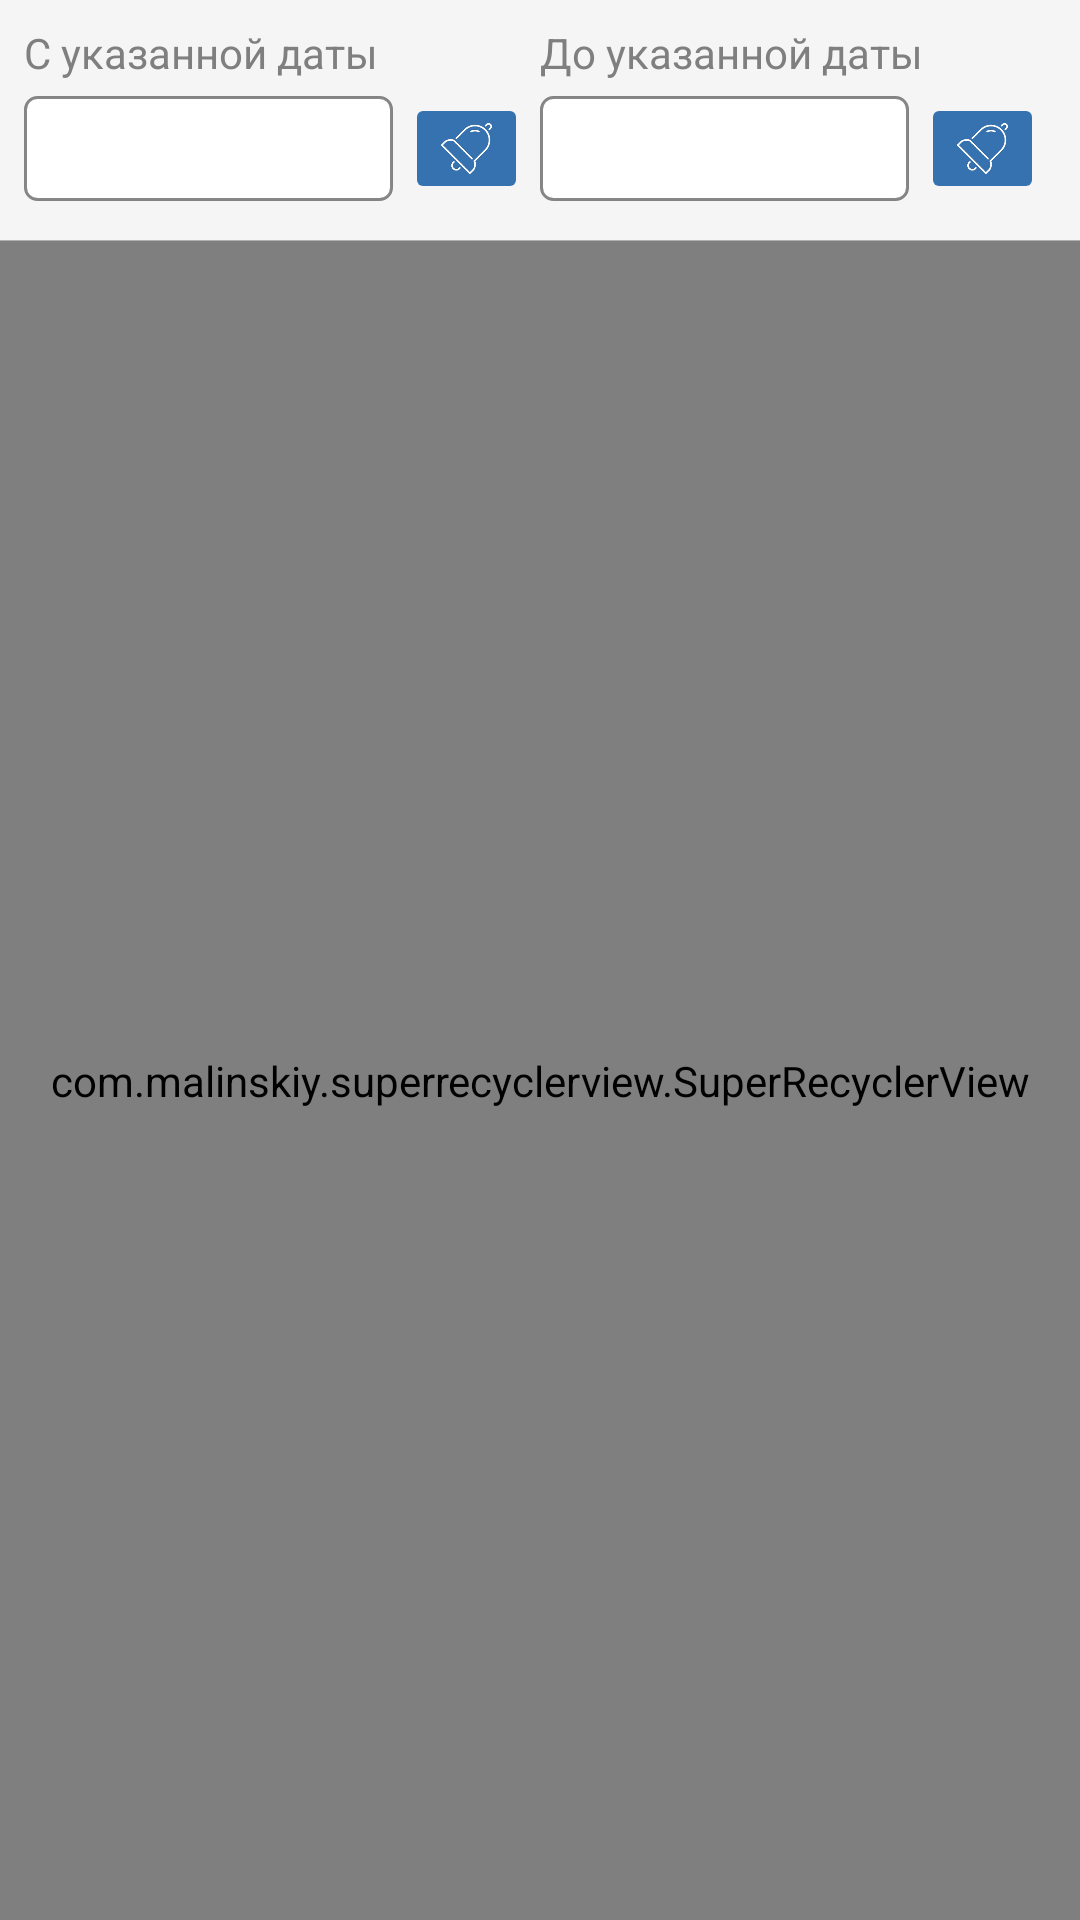

Write the Android layout XML for this screen, with the resource values it uses.
<!-- AndroidManifest.xml: application theme AppTheme -->
<!-- res/layout/activity_menu_exam.xml -->
<?xml version="1.0" encoding="utf-8"?>
<layout xmlns:android="http://schemas.android.com/apk/res/android"
    xmlns:app="http://schemas.android.com/apk/res-auto">

    <RelativeLayout
        android:layout_width="match_parent"
        android:layout_height="match_parent"
        android:background="@color/base_background_color">

        <LinearLayout
            android:layout_width="match_parent"
            android:orientation="vertical"
            android:id="@+id/panel"
            android:layout_height="wrap_content">

            <LinearLayout
                android:layout_width="match_parent"
                android:layout_height="wrap_content"
                android:orientation="horizontal"
                android:padding="8dp">


                <LinearLayout
                    android:orientation="vertical"
                    android:layout_width="match_parent"
                    android:layout_height="wrap_content"
                    android:layout_weight="3">

                    <TextView
                        android:layout_width="match_parent"
                        android:layout_height="wrap_content"
                        android:text="@string/date_from"
                        android:textColor="@color/base_label_color"
                        android:textAppearance="@style/Base.TextAppearance.AppCompat.Body1"
                        android:layout_gravity="center" />

                    <LinearLayout
                        android:orientation="horizontal"
                        android:layout_width="match_parent"
                        android:layout_height="match_parent"
                        android:layout_weight="3">

                        <TextView
                            android:layout_width="match_parent"
                            android:layout_height="wrap_content"
                            android:id="@+id/date_from"
                            android:padding="8dp"
                            android:background="@drawable/textview_border"
                            android:textColor="@color/colorPrimary"
                            android:textAppearance="@style/Base.TextAppearance.AppCompat.Body1"
                            android:layout_weight="2"
                            android:layout_gravity="center" />

                        <ImageButton
                            android:id="@+id/btn_from"
                            android:layout_width="match_parent"
                            android:layout_height="wrap_content"
                            android:src="@drawable/bell"
                            android:layout_weight="5"
                            android:adjustViewBounds="true"
                            android:scaleType="centerInside"
                            android:layout_gravity="center"
                            android:layout_margin="4dp" />
                    </LinearLayout>

                </LinearLayout>

                <LinearLayout
                    android:orientation="vertical"
                    android:layout_width="match_parent"
                    android:layout_height="wrap_content"
                    android:layout_weight="3">

                    <TextView
                        android:layout_width="match_parent"
                        android:layout_height="wrap_content"
                        android:text="@string/date_to"
                        android:textColor="@color/base_label_color"
                        android:textAppearance="@style/Base.TextAppearance.AppCompat.Body1"
                        android:layout_gravity="center" />

                    <LinearLayout
                        android:orientation="horizontal"
                        android:layout_width="match_parent"
                        android:layout_height="match_parent"
                        android:layout_weight="3">

                        <TextView
                            android:layout_width="match_parent"
                            android:layout_height="wrap_content"
                            android:id="@+id/date_to"
                            android:padding="8dp"
                            android:background="@drawable/textview_border"
                            android:textColor="@color/colorPrimary"
                            android:textAppearance="@style/Base.TextAppearance.AppCompat.Body1"
                            android:layout_weight="2"
                            android:layout_gravity="center" />

                        <ImageButton
                            android:id="@+id/btn_to"
                            android:layout_width="match_parent"
                            android:layout_height="wrap_content"
                            android:src="@drawable/bell"
                            android:layout_weight="5"
                            android:adjustViewBounds="true"
                            android:scaleType="centerInside"
                            android:layout_gravity="center"
                            android:layout_margin="4dp" />
                    </LinearLayout>

                </LinearLayout>


            </LinearLayout>

            <View
                android:layout_width="match_parent"
                android:layout_height="1px"
                android:background="@color/base_line_color"
                />
        </LinearLayout>


        <com.malinskiy.superrecyclerview.SuperRecyclerView
            android:id="@+id/list"
            app:layout_empty="@layout/empty_recycler_view"
            app:layout_moreProgress="@layout/load_recycler_view"
            app:mainLayoutId="@layout/layout_recyclerview_verticalscroll"
            app:recyclerClipToPadding="false"
            app:scrollbarStyle="insideOverlay"
            android:layout_width="match_parent"
            android:layout_height="match_parent"
            android:layout_alignParentBottom="true"
            android:layout_alignParentStart="true"
            android:layout_below="@+id/panel">

        </com.malinskiy.superrecyclerview.SuperRecyclerView>
    </RelativeLayout>
</layout>
<!-- res/layout/empty_recycler_view.xml (included above) -->
<?xml version="1.0" encoding="utf-8"?>
<RelativeLayout xmlns:android="http://schemas.android.com/apk/res/android"
    xmlns:app="http://schemas.android.com/apk/res-auto"
    android:orientation="vertical"
    android:layout_width="match_parent"
    android:layout_height="match_parent"
    android:background="@color/base_background_color">

    <LinearLayout
        android:orientation="vertical"
        android:layout_width="wrap_content"
        android:layout_height="wrap_content"
        android:layout_centerVertical="true"
        android:layout_centerHorizontal="true">


        <ImageView
            android:layout_width="wrap_content"
            android:layout_height="wrap_content"
            android:src="@drawable/exam"
            android:alpha="0.37"
            android:adjustViewBounds="true"
            android:layout_gravity="center"
            android:tint="@color/base_label_color"/>
        <TextView
            android:layout_width="wrap_content"
            android:layout_height="wrap_content"
            android:text="Отсутствуют записи"
            android:layout_gravity="center"
            android:padding="16dp"
            android:alpha="0.37"
            android:id="@+id/textView"
            android:textAppearance="@style/Base.TextAppearance.AppCompat.Title"
            android:textColor="@color/base_label_color"
            />
    </LinearLayout>
</RelativeLayout>
<!-- res/layout/load_recycler_view.xml (included above) -->
<?xml version="1.0" encoding="utf-8"?>
    <LinearLayout
        xmlns:android="http://schemas.android.com/apk/res/android"
        android:orientation="horizontal"
        android:padding="8dp"
        android:layout_width="match_parent"
        android:layout_height="wrap_content"
        android:background="@color/white"
        android:gravity="center">

        <ProgressBar
            android:layout_width="wrap_content"
            android:layout_height="match_parent"
            android:id="@+id/progressBar"
            android:alpha="0.87"
            style="@style/Base.Widget.AppCompat.ProgressBar"
            android:indeterminate="false"
            android:layout_gravity="center" />

        <TextView
            android:layout_width="wrap_content"
            android:layout_height="wrap_content"
            android:alpha="0.67"
            android:padding="16dp"
            android:text="@string/text_load_more"
            android:textAppearance="@style/Base.TextAppearance.AppCompat.Subhead"
            android:textColor="@color/base_label_color" />

    </LinearLayout>
<!-- resources referenced by this layout -->
<resources>
  <color name="base_background_color">#F5F5F5</color>
  <color name="base_label_color">#7f7f7f</color>
  <color name="base_line_color">#afafaf</color>
  <color name="colorPrimary">#3672b0</color>
  <color name="white">#FFF</color>
  <!-- drawable bell: png bitmap (drawable-hdpi, 2606 bytes) -->
  <!-- drawable exam: png bitmap (drawable-hdpi, 2726 bytes) -->
  <!-- drawable textview_border (drawable) -->
  <shape xmlns:android="http://schemas.android.com/apk/res/android"
      android:shape="rectangle">
      <solid android:color="#ffffff" />
      <corners android:radius="4dp"/>
      <stroke android:width="1dp" android:color="#77000000"
          />
  </shape>
  <string name="date_from">С указанной даты</string>
  <string name="date_to">До указанной даты</string>
  <string name="text_load_more">загрузка следующих...</string>
  <style name="AppTheme" parent="Theme.AppCompat.Light.DarkActionBar">
          
          <item name="colorPrimary">@color/colorPrimary</item>
          <item name="colorPrimaryDark">@color/colorPrimaryDark</item>
          <item name="android:textColorPrimary">@color/black</item>
          <item name="android:textColorSecondary">@color/base_line_color</item>
          <item name="android:windowBackground">@color/icons</item>
          <item name="android:fitsSystemWindows">true</item>
          <item name="colorAccent">@color/colorAccent</item>
          <item name="colorControlNormal">@color/colorAccent</item>
          <item name="android:textColorHint">@color/colorPrimary</item>
          <item name="colorControlActivated">@color/white</item>
          <item name="colorControlHighlight">@color/base_line_color</item>
          <item name="colorButtonNormal">@color/colorPrimary</item>
      </style>
  <color name="colorPrimaryDark">#225991</color>
  <color name="black">#000</color>
  <color name="icons">#FFFFFF</color>
  <color name="colorAccent">#ffb121</color>
</resources>
